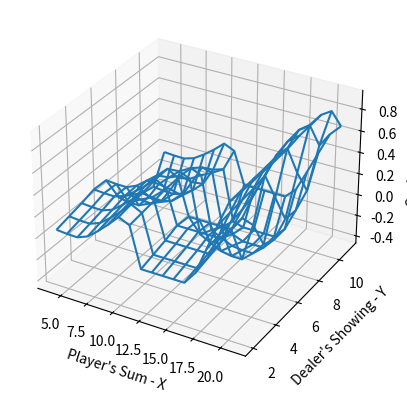
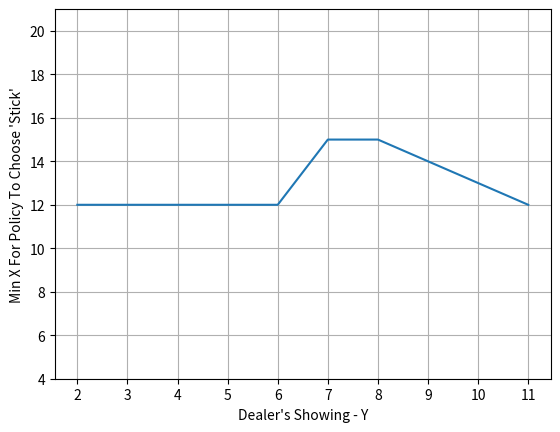

Here is the Python script that generated these plots, in order:
import numpy as np
import matplotlib.pyplot as plt


class BlackJackSolution:

    def __init__(self):
        self.YProbTot = {}
        for i in range(2, 12):
            self.YProbTot[i] = self.CalcProbYtot(i)
        self.PrintProbYtot()

    def ProbB(self, k):
        if k == 10:
            return 4/13
        else:
            return 1/13

    def CalcProbYtot(self, Y):
        ProbSumY = np.zeros(23) # init SumY probability to zero
        ProbSumY[Y] = 1  #initial SumY is first card Y
        for i in range(1, 9):  # maximum number of rounds - 8 (first card Y is 2 and in every round card given is 2)
            ProbSumYRound_i = np.zeros(23)
            ProbSumYRound_i[22] = ProbSumY[22]
            for Sum in range(1, 17):  # for each possible sum of cards smaller than 17
                for Bi in range(2, 12):  # for each possible card Bi(revealed on round i)
                    Sum_Bi = Sum + Bi
                    if Sum_Bi > 21:
                        ProbSumYRound_i[22] += ProbSumY[Sum] * self.ProbB(Bi)  # SumY=22 is equivalent to SumY>21
                    else:
                        ProbSumYRound_i[Sum_Bi] += ProbSumY[Sum] * self.ProbB(Bi)
            for Sum in range(17, 22):
                ProbSumYRound_i[Sum] += ProbSumY[Sum]
            ProbSumY = ProbSumYRound_i
        # The game ends when SumY is ether 17\18\19\20\21 or larger than 21(22) So Return these Probabilities
        ProbYtot = {17: ProbSumY[17], 18: ProbSumY[18], 19: ProbSumY[19], 20: ProbSumY[20], 21: ProbSumY[21], 22: ProbSumY[22]}
        return ProbYtot

    def PrintProbYtot(self):
        print("Probability of Y_tot|Y:")
        print("P(Y_tot|Y) |    17    |    18    |    19    |    20    |    21    |  >21(Loss for Dealer) ")
        print("------------------------------------------------------------------------------------------")
        for Y in range(2, 12):
            #pYtot = self.CalcProbYtot(Y)
            pYtot = self.YProbTot[Y]
            print("Y = {0}      |   {1}  |   {2}   |   {3}   |   {4}   |   {5}   |   {6}  ".format(Y, round(pYtot[17],3), round(pYtot[18],3), round(pYtot[19],3), round(pYtot[20],3), round(pYtot[21],3), round(pYtot[22],3)))


    def ValueForHit(self, X, Y, Values):
        ValHit = 0
        for B in range(2, 12):
            if(B>21-X): #Player's card sum exceeded 21
                ValHit -= self.ProbB(B)
            else:
                ValHit += Values[X+B-4, Y-2]*self.ProbB(B)
        return ValHit


    def ValueForStick(self, X, Y):
        ValStick = 0
        pYtot = self.YProbTot[Y]
        for Ytot in range (17, 21):
            if Ytot > X: #Dealer Reached Higher result than Player
                ValStick -= pYtot[Ytot]
            elif Ytot < X: #Dealer Reached Lower result than Player
                ValStick += pYtot[Ytot]
        ValStick += pYtot[22] #Dealer exceeeded 21
        return ValStick

    def ValueIteration(self, NumOfIterations):
        Value = np.zeros([18,10]) #init values
        for n in range(NumOfIterations):
            ValueNthIteration = Value
            for X in range(4,22):
                for Y in range(2,12):
                    ValueHit = self.ValueForHit(X, Y, ValueNthIteration)
                    ValueStick = self.ValueForStick(X, Y)
                    if(ValueHit > ValueStick):
                        Value[X-4, Y-2] = ValueHit
                    else:
                        Value[X-4, Y-2] = ValueStick
        return Value

    def GreedyPolicy(self, Value):
        Policy = np.zeros([18, 10], 'int')  # init actions - 0-stick 1-hit
        for Y in range(2, 12):
            for X in range(4, 22):
                ValueHit = self.ValueForHit(X, Y, Value)
                ValueStick = self.ValueForStick(X, Y)
                if (ValueHit > ValueStick):
                    Policy[X - 4, Y - 2] = 1 # 1-hit
                else:
                    Policy[X - 4, Y - 2] = 0 # 0-stick
        return Policy

    def PlotValue(self, Value):
        x = np.linspace(4, 21, 18)
        y = np.linspace(2, 11, 10)
        X, Y = np.meshgrid(x, y)
        Z = Value
        fig = plt.figure()
        ax = plt.axes(projection='3d')
        ax.set_ylabel("Dealer's Showing - Y")
        ax.set_xlabel("Player's Sum - X")
        ax.set_zlabel('Optimal Value')
        ax.plot_wireframe(X, Y, np.transpose(Z))
        plt.show()


    def PrintValue(self, Value):
        print("Value Reached By Value Iteration:")
        print("X  |4|5|6|7|8|9|10|11|12|13|14|15|16|17|18|9|20|21")
        print("------------------------------------------------")
        for Y in range(2, 12):
            ValueStr=""
            for X in range(4, 22):
                ValueStr = ValueStr+'|'+str(Value[X-4,Y-2])
            print("Y={0}{1}".format(Y, ValueStr))

    def PlotPolicy(self, Policy):
        MinStickSum = 21*np.ones(10, 'int')  # init Min Sum of player's cards (X) for which the player chooses 'stick'
        for Y in range(2, 12):
            for X in range(4, 22):
                if (Policy[X-4, Y-2] == 0):  #0-stick
                    MinStickSum[Y-2] = X
                    break
        y = np.linspace(2, 11, 10)
        fig = plt.figure()
        ax = plt.axes()
        ax.plot(y,MinStickSum)
        plt.ylim(4,21)
        plt.grid()
        plt.xticks(y)
        ax.set_xlabel("Dealer's Showing - Y")
        ax.set_ylabel("Min X For Policy To Choose 'Stick'")
        plt.show()


    def PrintPolicy(self,Policy):
        print("Greedy Policy derived from Optimal Value:")
        print("X  |4|5|6|7|8|9|10|11|12|13|14|15|16|17|18|9|20|21")
        print("------------------------------------------------")
        for Y in range(2, 12):
            PolicyStr=""
            for X in range(4, 22):
                PolicyStr = PolicyStr + '|' + str(Policy[X-4, Y-2])
            print("Y={0}{1}".format(Y, PolicyStr))



if __name__ == "__main__":
    # training
    b = BlackJackSolution()
    # Find Optimal Value
    Value = b.ValueIteration(40)
    b.PlotValue(Value)
    # Derive Policy
    Policy = b.GreedyPolicy(Value)
    b.PlotPolicy(Policy)





